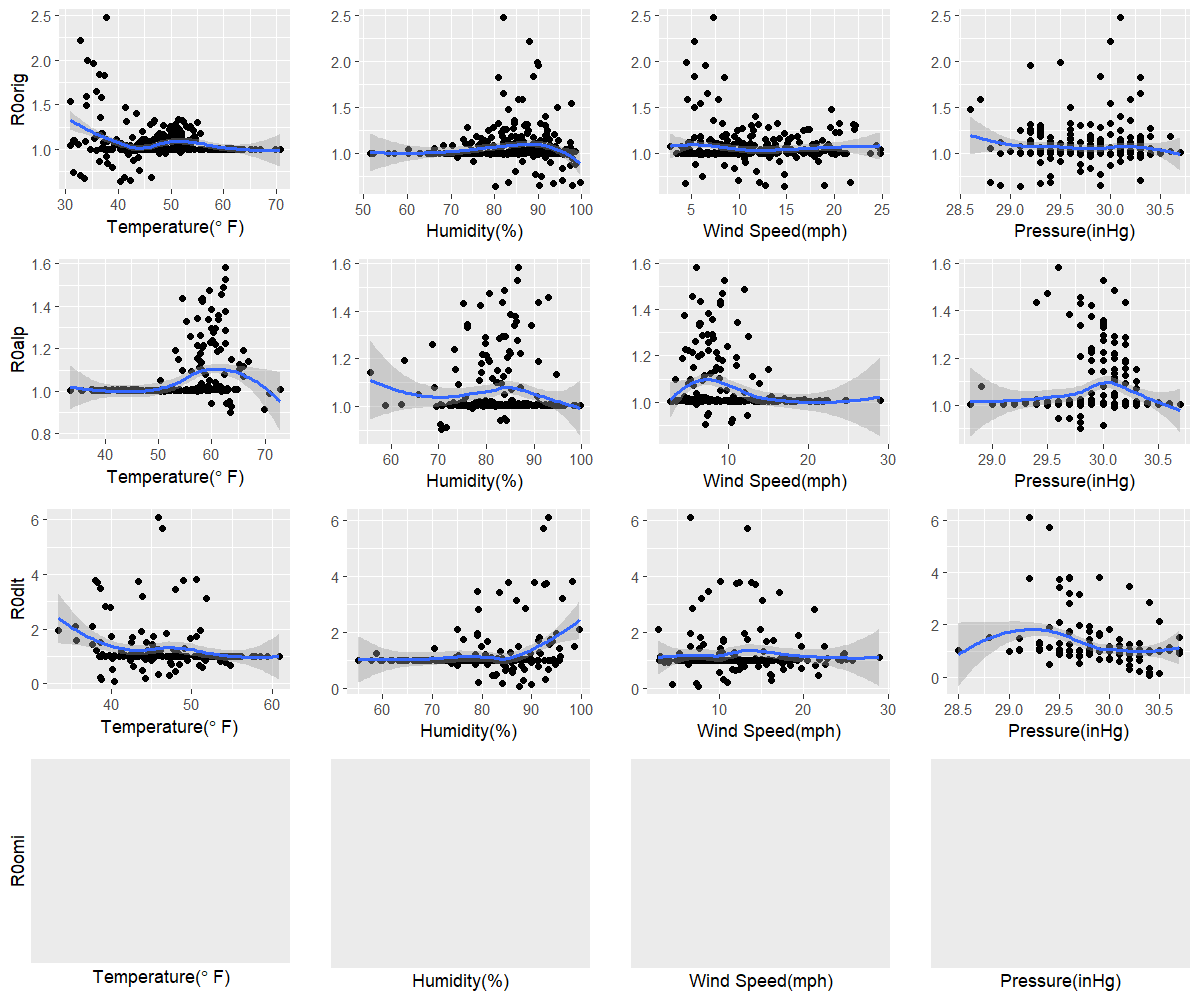

Values plotted in this chart, from the file beside it:
orig, 40.4, 80.3, 14.8, 29.1
alp, 63.5, 70.6, 7.2, 29.8
dlt, 40.4, 87.6, 7.5, 30.4
omi, NA, NA, NA, NA
